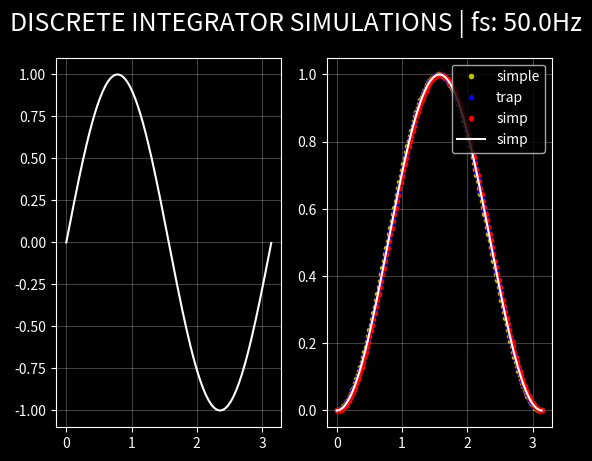

Write Python code to recreate this figure.
# ===============================================================================
# @file:    integrator.py
# @note:    This script is evaluation of discrete integrator
# [redacted]
# @date:    20.02.2021
# @brief:   Evaluation of digital integrator
# ===============================================================================

# ===============================================================================
#       IMPORTS  
# ===============================================================================
import sys
import matplotlib.pyplot as plt
import numpy as np


# ===============================================================================
#       CONSTANTS
# ===============================================================================

## ****** USER CONFIGURATIONS ******

## Sample frequency
#   Sample frequency of real system   
#
# Unit: Hz
SAMPLE_FREQ = 50.0

# Ideal sample frequency
#   As a reference to sample rate constrained embedded system
#
# Unit: Hz
IDEAL_SAMPLE_FREQ = 20000.0

## Time window
#
# Unit: second
TIME_WINDOW = 3.14


## ****** END OF USER CONFIGURATIONS ******

## Number of samples in time window
SAMPLE_NUM = int(( IDEAL_SAMPLE_FREQ * TIME_WINDOW ) + 1.0 )


# ===============================================================================
#       CLASSES
# ===============================================================================

class SimpleIntegrator:

    def __init__(self, fs):
        self.y = 0
        self.dt = 1 / fs

    def update(self, x):
        self.y += x * self.dt
        return self.y

    def get(self):
        return self.y


class TrapezoidIntegrator:

    def __init__(self, fs):
        self.y_prev = 0
        self.x_prev = 0
        self.y = 0
        self.dt = 1 / fs

    def update(self, x):
        self.y += ( x + self.x_prev ) * self.dt / 2.0
        self.x_prev = x
        return self.y

    def get(self):
        return self.y


class KeplerIntegrator:
    
    def __init__(self, fs):
        self.y_prev = 0
        self.x_prev_1 = 0
        self.x_prev_2 = 0
        self.y = 0
        self.dt = 1 / fs

    def update(self, x):
        self.y += ( x + 4*self.x_prev_1 + self.x_prev_2 ) * self.dt/6
        self.x_prev_2 = self.x_prev_1
        self.x_prev_1 = x
        return self.y 
    
    def get(self):
        return self.y


# ===============================================================================
#       MAIN ENTRY
# ===============================================================================
if __name__ == "__main__":

    # Time array
    _time, _dt = np.linspace( 0.0, TIME_WINDOW, num=SAMPLE_NUM, retstep=True )


    # Create integrators
    _simple_int = SimpleIntegrator( fs=SAMPLE_FREQ )
    _trap_int = TrapezoidIntegrator( fs=SAMPLE_FREQ )
    _kepler_int = KeplerIntegrator( fs=SAMPLE_FREQ )    

    _ideal_simple_int = SimpleIntegrator( fs=IDEAL_SAMPLE_FREQ )
    _ideal_trap_int = TrapezoidIntegrator( fs=IDEAL_SAMPLE_FREQ )
    _ideal_kepler_int = KeplerIntegrator( fs=IDEAL_SAMPLE_FREQ )    

    # Integrals to plot
    _d_simple_int = [0]
    _d_trap_int = [0]
    _d_kepler_int = [0]

    _i_simple_int = []
    _i_trap_int = []
    _i_kepler_int = []

    # Signal to integrate
    _x_d = [0]

    K = -1
    N = 1
    input = 0

    # Down sample
    _downsamp_cnt = 0
    _downsamp_samp = [0]
    _d_time = [0]
 
    # Apply filter
    for n in range(SAMPLE_NUM):
        
        input = np.sin( 2*_time[n] )

        # Down sample to SAMPLE_FREQ
        if _downsamp_cnt >= (( 1 / ( _dt * SAMPLE_FREQ )) - 1 ):
            _downsamp_cnt = 0

            # Utils
            _downsamp_samp.append(0)
            _d_time.append( _time[n])    

            # Perform integration
            _simple_int.update( input )
            _trap_int.update( input )
            _kepler_int.update( input )

            # Store data            
            _d_simple_int.append( _simple_int.get())
            _d_trap_int.append( _trap_int.get())
            _d_kepler_int.append( _kepler_int.get())

            # Discrete input
            _x_d.append( input )

        else:
            _downsamp_cnt += 1

        # ============================================
        # IDEAL SAMPLING FREQUENCY
        # ============================================

        _ideal_simple_int.update( input )
        _ideal_trap_int.update( input )
        _ideal_kepler_int.update( input )

        _i_simple_int.append( _ideal_simple_int.get())
        _i_trap_int.append( _ideal_trap_int.get())
        _i_kepler_int.append( _ideal_kepler_int.get())
    

    print("Simple integral: %s" % _simple_int.get() )
    print("Trap integral: %s" % _trap_int.get() )
    print("Kepler integral: %s" % _kepler_int.get() )


    # =============================================================================================
    ## PLOT CONFIGURATIONS
    # =============================================================================================
    plt.style.use(['dark_background'])
    PLOT_MAIN_TITLE_SIZE    = 18
    PLOT_MAIN_TITLE         = "DISCRETE INTEGRATOR SIMULATIONS | fs: " + str(SAMPLE_FREQ) + "Hz" 
    PLOT_TITLE_SIZE         = 16
    PLOT_AXIS_LABEL_SIZE    = 12
    PLOT_ADJUST_LEFT        = 0.06
    PLOT_ADJUST_RIGHT       = 0.98
    PLOT_ADJUST_TOP         = 0.91
    PLOT_ADJUST_BOTTOM      = 0.05


    ## ==============================================================================================
    #     
    ## ==============================================================================================
    fig, ax = plt.subplots(1, 2, sharex=True)
    fig.suptitle( PLOT_MAIN_TITLE , fontsize=PLOT_MAIN_TITLE_SIZE )

    # Subplot 0
    ax[0].plot(_d_time, _x_d, "w")

    # real
    ax[1].plot(_d_time, _d_simple_int, ".y", label="simple")
    ax[1].plot(_d_time, _d_trap_int, ".b", label="trap")
    ax[1].plot(_d_time, _d_kepler_int, ".r", label="simp")

    # ideal
    #ax[1].plot(_time, _i_simple_int, "w", label="simple")
    #ax[1].plot(_time, _i_trap_int, "w", label="trap")
    ax[1].plot(_time, _i_kepler_int, "w", label="simp")
    



    #ax[0][0].set_title("Input acceleration & rotation", fontsize=PLOT_TITLE_SIZE)
    ax[0].grid(alpha=0.25)
    ax[1].grid(alpha=0.25)
    ax[1].legend(loc="upper right")
    #ax[0][0].set_ylabel('Acceleration [m/s^2],\nRotation [rad]', fontsize=PLOT_AXIS_LABEL_SIZE)


    plt.show()


# ===============================================================================
#       END OF FILE
# ===============================================================================
